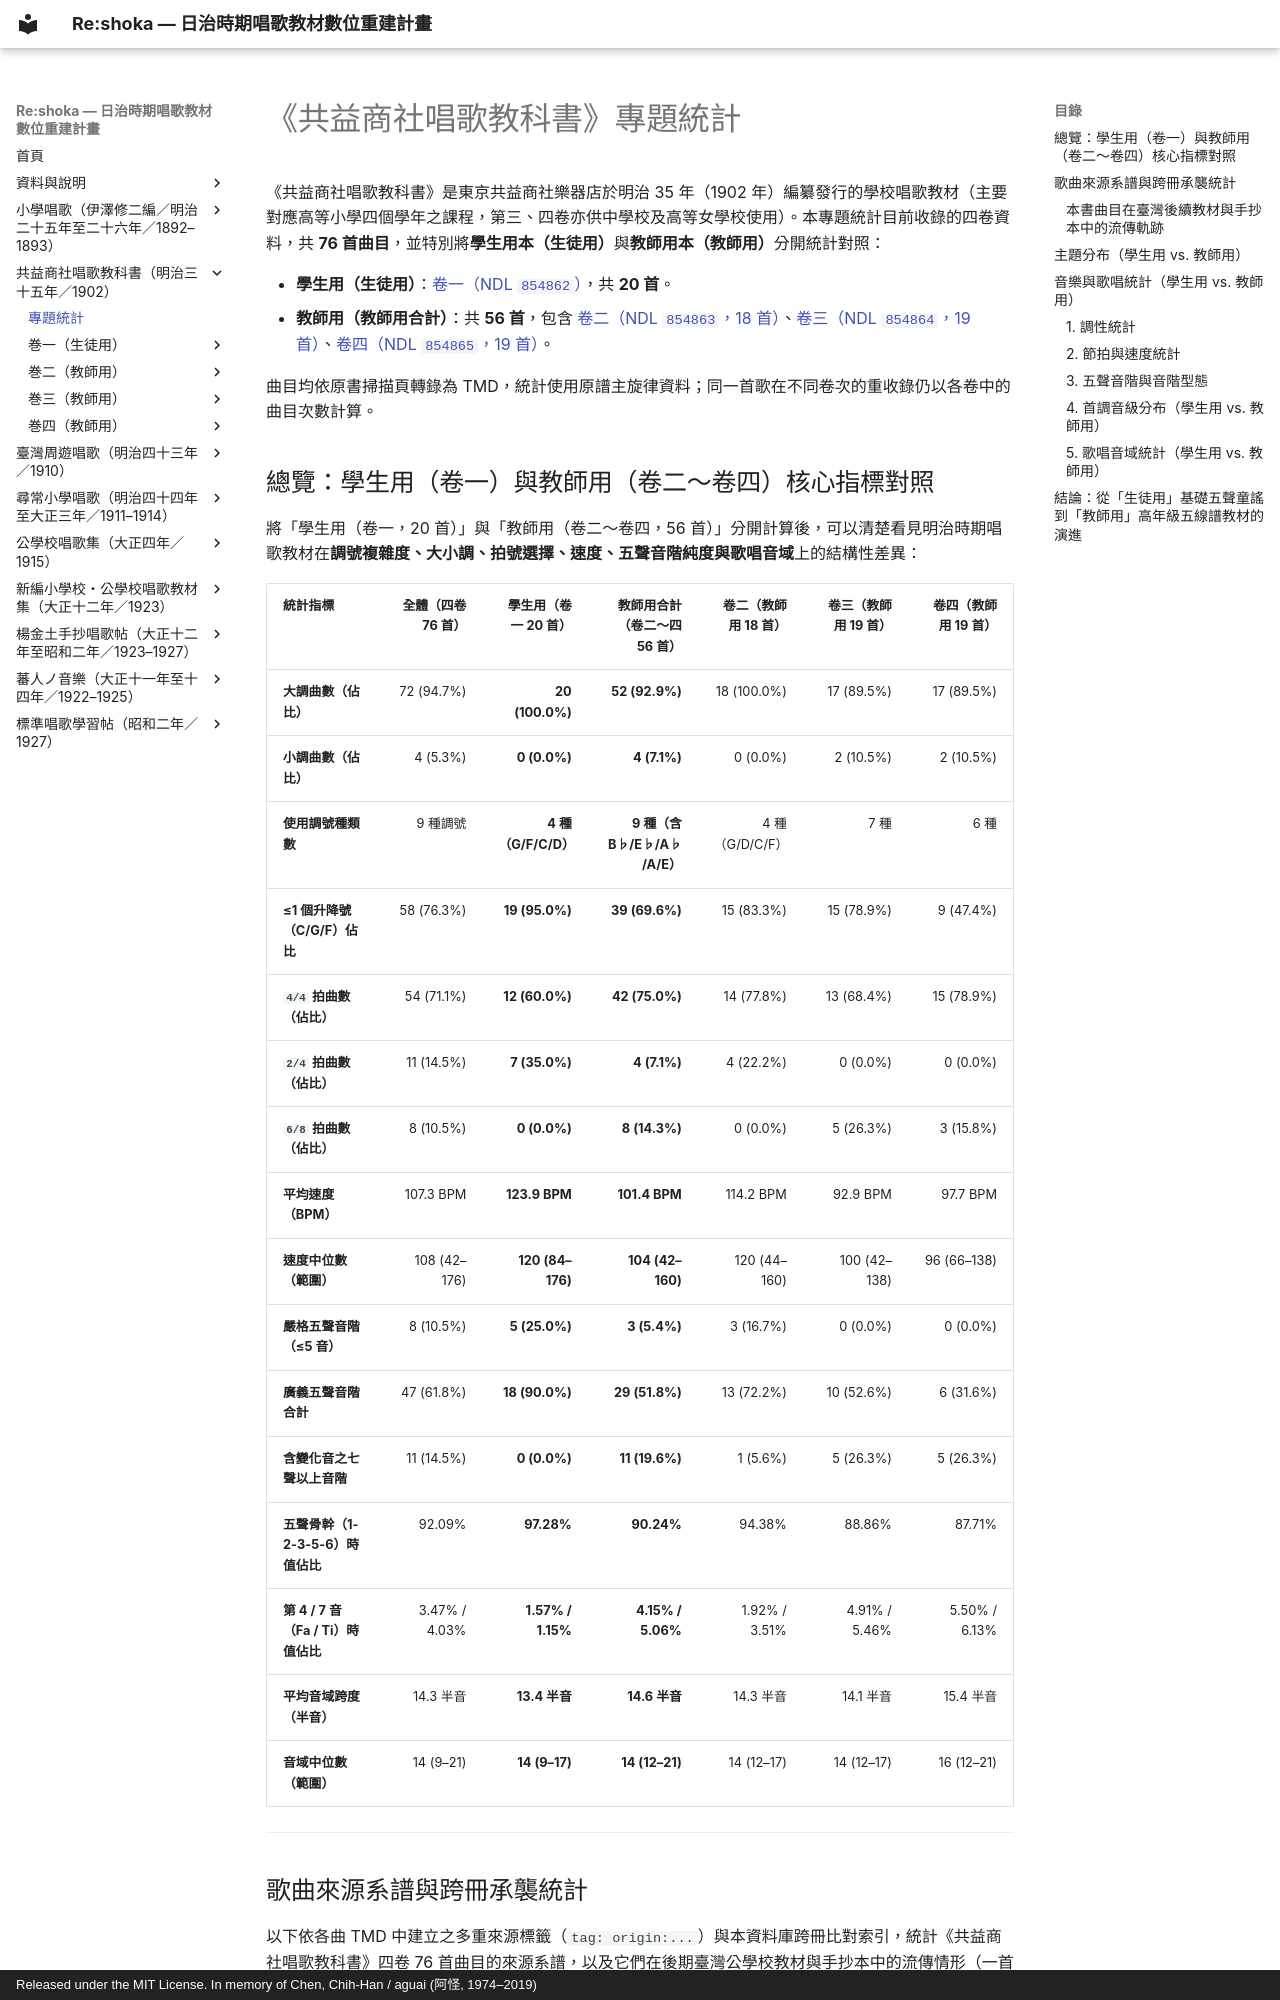

repository: TMDLang/reshoka · page: kyoeki_shoka/index.html · generator: mkdocs · copyright: Released under the MIT License. In memory of Chen, Chih-Han / aguai (阿怪, 1974–2019)

---
title: 《共益商社唱歌教科書》專題統計
description: 明治期《共益商社唱歌教科書》四卷、76 首曲目（區分生徒用卷一 20 首與教師用卷二～四 56 首）的主題、調性、節拍、速度、五聲音階、首調音級與歌唱音域統計。
keywords: 共益商社唱歌教科書, 明治唱歌, 日本學校唱歌, 生徒用, 教師用, 五聲音階, 音樂教材統計
---

# 《共益商社唱歌教科書》專題統計

《共益商社唱歌教科書》是東京共益商社樂器店於明治 35 年（1902 年）編纂發行的學校唱歌教材（主要對應高等小學四個學年之課程，第三、四卷亦供中學校及高等女學校使用）。本專題統計目前收錄的四卷資料，共 **76 首曲目**，並特別將**學生用本（生徒用）**與**教師用本（教師用）**分開統計對照：

- **學生用（生徒用）**：[卷一（NDL `854862`）](kan_1_854862/index.md)，共 **20 首**。
- **教師用（教師用合計）**：共 **56 首**，包含 [卷二（NDL `854863`，18 首）](kan_2_854863/index.md)、[卷三（NDL `854864`，19 首）](kan_3_854864/index.md)、[卷四（NDL `854865`，19 首）](kan_4_854865/index.md)。

曲目均依原書掃描頁轉錄為 TMD，統計使用原譜主旋律資料；同一首歌在不同卷次的重收錄仍以各卷中的曲目次數計算。

## 總覽：學生用（卷一）與教師用（卷二～卷四）核心指標對照

將「學生用（卷一，20 首）」與「教師用（卷二～卷四，56 首）」分開計算後，可以清楚看見明治時期唱歌教材在**調號複雜度、大小調、拍號選擇、速度、五聲音階純度與歌唱音域**上的結構性差異：

| 統計指標 | 全體（四卷 76 首） | **學生用（卷一 20 首）** | **教師用合計（卷二～四 56 首）** | 卷二（教師用 18 首） | 卷三（教師用 19 首） | 卷四（教師用 19 首） |
| :--- | ---: | ---: | ---: | ---: | ---: | ---: |
| **大調曲數（佔比）** | 72 (94.7%) | **20 (100.0%)** | **52 (92.9%)** | 18 (100.0%) | 17 (89.5%) | 17 (89.5%) |
| **小調曲數（佔比）** | 4 (5.3%) | **0 (0.0%)** | **4 (7.1%)** | 0 (0.0%) | 2 (10.5%) | 2 (10.5%) |
| **使用調號種類數** | 9 種調號 | **4 種（G/F/C/D）** | **9 種（含 B♭/E♭/A♭/A/E）** | 4 種（G/D/C/F） | 7 種 | 6 種 |
| **≤1 個升降號（C/G/F）佔比** | 58 (76.3%) | **19 (95.0%)** | **39 (69.6%)** | 15 (83.3%) | 15 (78.9%) | 9 (47.4%) |
| **`4/4` 拍曲數（佔比）** | 54 (71.1%) | **12 (60.0%)** | **42 (75.0%)** | 14 (77.8%) | 13 (68.4%) | 15 (78.9%) |
| **`2/4` 拍曲數（佔比）** | 11 (14.5%) | **7 (35.0%)** | **4 (7.1%)** | 4 (22.2%) | 0 (0.0%) | 0 (0.0%) |
| **`6/8` 拍曲數（佔比）** | 8 (10.5%) | **0 (0.0%)** | **8 (14.3%)** | 0 (0.0%) | 5 (26.3%) | 3 (15.8%) |
| **平均速度（BPM）** | 107.3 BPM | **123.9 BPM** | **101.4 BPM** | 114.2 BPM | 92.9 BPM | 97.7 BPM |
| **速度中位數（範圍）** | 108 (42–176) | **120 (84–176)** | **104 (42–160)** | 120 (44–160) | 100 (42–138) | 96 (66–138) |
| **嚴格五聲音階（≤5 音）** | 8 (10.5%) | **5 (25.0%)** | **3 (5.4%)** | 3 (16.7%) | 0 (0.0%) | 0 (0.0%) |
| **廣義五聲音階合計** | 47 (61.8%) | **18 (90.0%)** | **29 (51.8%)** | 13 (72.2%) | 10 (52.6%) | 6 (31.6%) |
| **含變化音之七聲以上音階** | 11 (14.5%) | **0 (0.0%)** | **11 (19.6%)** | 1 (5.6%) | 5 (26.3%) | 5 (26.3%) |
| **五聲骨幹（1-2-3-5-6）時值佔比** | 92.09% | **97.28%** | **90.24%** | 94.38% | 88.86% | 87.71% |
| **第 4 / 7 音（Fa / Ti）時值佔比** | 3.47% / 4.03% | **1.57% / 1.15%** | **4.15% / 5.06%** | 1.92% / 3.51% | 4.91% / 5.46% | 5.50% / 6.13% |
| **平均音域跨度（半音）** | 14.3 半音 | **13.4 半音** | **14.6 半音** | 14.3 半音 | 14.1 半音 | 15.4 半音 |
| **音域中位數（範圍）** | 14 (9–21) | **14 (9–17)** | **14 (12–21)** | 14 (12–17) | 14 (12–17) | 16 (12–21) |

---
